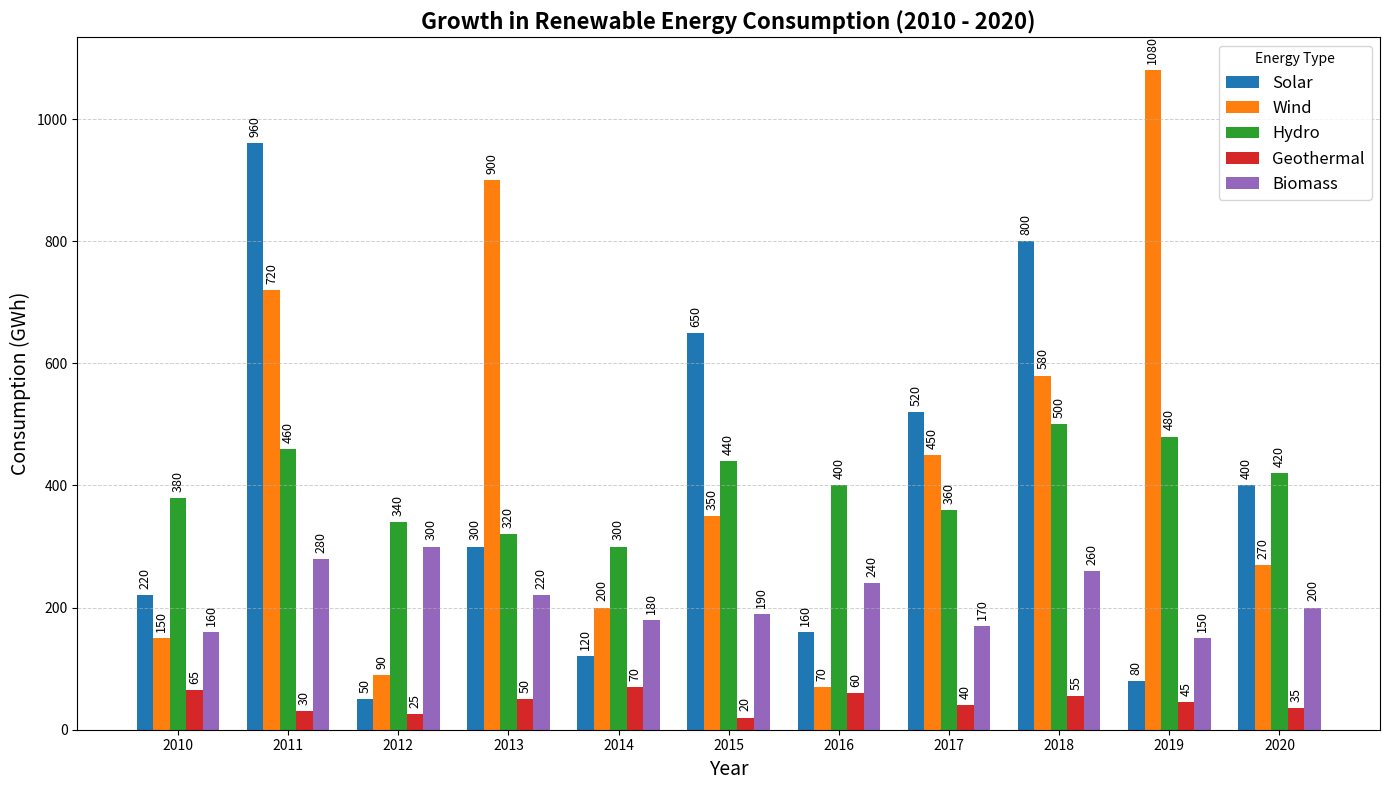

Here is the Python script that generated this plot:
import matplotlib.pyplot as plt
import numpy as np

# Define years and renewable energy types
years = np.arange(2010, 2021)
energy_types = ['Solar', 'Wind', 'Hydro', 'Geothermal', 'Biomass']

# Altered synthetic data for each energy type over the years
solar_energy = [220, 960, 50, 300, 120, 650, 160, 520, 800, 80, 400]
wind_energy = [150, 720, 90, 900, 200, 350, 70, 450, 580, 1080, 270]
hydro_energy = [380, 460, 340, 320, 300, 440, 400, 360, 500, 480, 420]
geothermal_energy = [65, 30, 25, 50, 70, 20, 60, 40, 55, 45, 35]
biomass_energy = [160, 280, 300, 220, 180, 190, 240, 170, 260, 150, 200]

energy_data = [solar_energy, wind_energy, hydro_energy, geothermal_energy, biomass_energy]

fig, ax = plt.subplots(figsize=(14, 8))

bar_width = 0.15
x_pos = np.arange(len(years))

for idx, (energy, energy_type) in enumerate(zip(energy_data, energy_types)):
    ax.bar(x_pos + idx * bar_width, energy, bar_width, label=energy_type)

ax.set_xlabel('Year', fontsize=14)
ax.set_ylabel('Consumption (GWh)', fontsize=14)
ax.set_title('Growth in Renewable Energy Consumption (2010 - 2020)', fontsize=16, fontweight='bold')
ax.set_xticks(x_pos + bar_width * (len(energy_types) - 1) / 2)
ax.set_xticklabels(years)
ax.legend(title='Energy Type', fontsize=12)

ax.yaxis.grid(True, linestyle='--', linewidth=0.7, alpha=0.6)
ax.xaxis.grid(False)

for idx, energy in enumerate(energy_data):
    for pos, val in enumerate(energy):
        ax.text(pos + idx * bar_width, val + 10, f'{val}', ha='center', va='bottom', fontsize=9, rotation=90)

plt.tight_layout()
plt.show()
